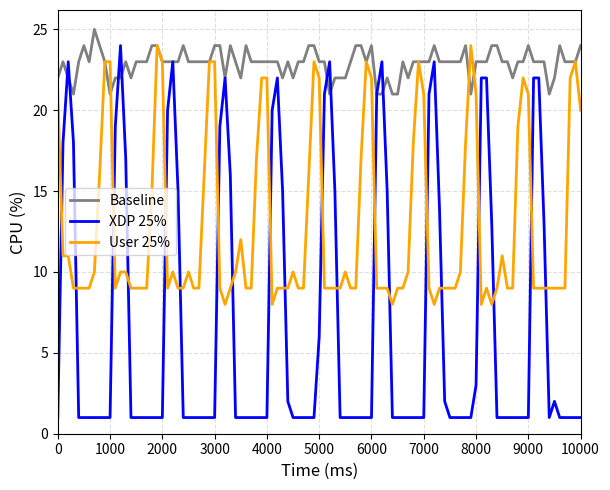

Here is the Python script that generated this plot:
import matplotlib.pyplot as plt
import numpy as np

baseline_c = [0.23,0.23,0.23,0.23,0.23,0.23,0.23,0.23,0.23,0.23,0.23,0.24,0.24,0.24,0.23,0.23,0.23,0.25,0.24,0.28,0.24,0.22,0.23,0.23,0.22,0.23,0.23,0.24,0.23,0.24,0.24,0.24,0.22,0.24,0.22,0.22,0.23,0.22,0.22,0.22,0.22,0.25,0.24,0.22,0.23,0.22,0.26,0.23,0.24,0.24,0.24,0.24,0.22,0.24,0.21,0.22,0.24,0.22,0.23,0.26,0.23,0.24,0.24,0.27,0.24,0.24,0.23,0.23,0.24,0.24,0.24,0.23,0.24,0.25,0.22,0.23,0.24,0.24,0.24,0.24,0.23,0.23,0.24,0.23,0.22,0.24,0.22,0.22,0.22,0.22,0.25,0.24,0.22,0.22,0.22,0.22,0.22,0.22,0.22,0.22,0.23,0.23,0.24,0.24,0.24,0.24,0.23,0.23,0.22,0.23,0.24,0.23,0.23,0.23,0.22,0.22,0.22,0.23,0.23,0.22,0.28,0.24,0.22,0.25,0.24,0.24,0.22,0.23,0.23,0.23,0.24,0.24,0.22,0.22,0.21,0.22,0.22,0.22,0.22,0.22,0.22,0.24,0.23,0.22,0.22,0.22,0.22,0.23,0.24,0.22,0.22,0.23,0.24,0.23,0.24,0.23,0.22,0.22,0.23,0.24,0.23,0.28,0.23,0.24,0.23,0.24,0.24,0.24,0.23,0.22,0.25,0.24,0.24,0.23,0.23,0.23,0.23,0.23,0.22,0.22,0.21,0.23,0.21,0.22,0.23,0.23,0.23,0.22,0.22,0.23,0.26,0.23,0.23,0.22,0.22,0.22,0.22,0.23,0.23,0.22,0.24,0.24,0.25,0.24,0.24,0.23,0.22,0.23,0.24,0.22,0.22,0.24,0.22,0.23,0.24,0.22,0.22,0.23,0.23,0.22,0.24,0.24,0.25,0.25,0.24,0.23,0.24,0.23,0.23,0.21,0.22,0.23,0.24,0.22,0.23,0.21,0.23,0.23,0.23,0.24,0.24,0.22,0.22,0.21,0.22,0.21,0.23,0.23,0.23,0.23,0.24,0.24,0.23,0.22,0.22,0.22,0.22,0.22,0.22,0.21,0.22,0.23,0.22,0.23,0.23,0.23,0.22,0.22,0.22,0.22,0.23,0.22,0.22,0.23,0.24,0.23,0.23,0.23,0.24,0.24,0.24,0.24,0.22,0.22,0.21,0.21,0.24,0.24,0.21,0.23,0.23,0.22,0.23,0.23,0.23,0.23,0.23,0.23,0.24,0.23,0.23,0.23,0.23,0.22,0.24,0.22,0.24,0.24,0.23,0.23,0.24,0.23,0.23,0.21,0.23,0.23,0.24,0.25,0.22,0.22,0.23,0.23,0.23,0.22,0.23,0.23,0.23,0.23,0.23,0.23,0.23,0.23,0.23,0.23,0.23,0.23,0.23,0.23,0.22,0.22,0.23,0.22,0.21,0.23,0.24,0.23,0.25,0.24,0.23,0.21,0.22,0.22,0.23,0.22,0.23,0.23,0.23,0.24,0.24,0.23,0.23,0.23,0.23,0.24,0.23,0.23,0.23,0.23,0.23,0.24,0.24,0.22,0.24,0.23,0.22,0.24,0.23,0.23,0.23,0.23,0.23,0.23,0.22,0.23,0.22,0.23,0.23,0.24,0.24,0.23,0.23,0.21,0.22,0.22,0.22,0.23,0.24,0.24,0.23,0.24,0.21,0.21,0.22,0.21,0.21,0.23,0.22,0.23,0.23,0.23,0.23,0.24,0.23,0.23,0.23,0.23,0.23,0.24,0.21,0.23,0.23,0.23,0.24,0.24,0.23,0.23,0.22,0.23,0.23,0.24,0.23,0.23,0.23,0.21,0.22,0.24,0.23,0.23,0.23,0.24,0.23,0.24,0.24,0.23,0.22,0.24,0.23,0.22,0.24,0.23,0.22,0.23,0.23,0.23,0.22,0.21,0.22,0.24,0.23,0.24,0.22,0.23,0.22,0.22,0.23,0.22,0.22,0.23,0.23,0.23,0.22,0.22,0.23,0.22,0.23,0.22,0.22,0.22,0.23,0.23,0.22,0.23,0.22,0.23,0.23,0.22,0.25,0.23,0.22,0.25,0.23,0.23,0.24,0.23,0.23,0.24,0.23,0.24,0.23,0.23,0.22,0.23,0.25,0.23,0.22,0.21,0.21,0.23,0.23,0.23,0.23,0.23,0.23,0.23,0.22,0.23,0.23,0.22,0.21,0.24,0.23,0.21,0.22,0.23,0.23,0.24,0.23,0.22,0.21,0.22,0.22,0.24,0.24,0.21,0.21,0.22,0.22,0.22,0.22,0.23,0.22,0.21,0.23,0.22,0.22,0.23,0.23,0.22,0.23,0.24,0.24,0.23,0.24,0.22,0.23,0.24,0.23,0.23,0.23,0.23,0.24,0.24,0.24,0.22,0.21,0.21,0.22,0.22,0.24,0.23,0.22,0.21,0.23,0.24,0.21,0.21,0.22,0.22,0.23,0.24,0.22,0.21,0.22,0.22,0.21,0.22,0.22,0.24,0.22,0.23,0.24,0.23,0.23,0.23,0.22,0.23,0.23,0.22,0.22,0.23,0.22,0.21,0.22,0.22,0.22,0.24,0.23,0.23,0.22,0.23,0.23,0.22,0.24,0.23,0.24,0.23,0.23,0.24,0.23,0.22,0.23,0.24,0.23,0.23,0.23,0.23,0.24,0.23,0.23,0.24,0.23,0.23,0.24,0.24,0.23,0.23,0.23,0.23,0.24,0.24,0.23,0.22,0.22,0.23,0.22,0.23,0.24,0.23,0.23,0.22,0.24,0.23,0.23,0.23,0.23,0.23,0.22,0.22,0.23,0.23,0.23,0.26,0.24,0.22,0.21,0.24,0.24,0.23,0.24,0.23,0.23,0.23,0.23,0.23,0.24,0.23,0.23,0.22,0.22,0.26,0.25,0.24,0.22,0.21,0.23,0.23,0.23,0.23,0.23,0.23,0.21,0.23,0.22,0.21,0.23,0.25,0.23,0.23,0.26,0.24,0.22,0.23,0.23,0.24,0.23,0.25,0.22,0.21,0.23,0.23,0.22,0.22,0.21,0.22,0.22,0.24,0.23,0.23,0.22,0.23,0.21,0.22,0.23,0.22,0.23,0.23,0.22,0.22,0.24,0.24,0.21,0.23,0.23,0.23,0.23,0.23,0.23,0.23,0.24,0.23,0.23,0.23,0.23,0.23,0.23,0.24,0.24,0.22,0.23,0.24,0.23,0.23,0.23,0.23,0.23,0.23,0.23,0.22,0.24,0.28,0.22,0.21,0.21,0.22,0.24,0.23,0.22,0.21,0.23,0.23,0.24,0.23,0.23,0.23,0.23,0.23,0.23,0.23,0.23,0.23,0.23,0.23,0.24,0.22,0.21,0.22,0.22,0.23,0.24,0.24,0.22,0.21,0.21,0.22,0.22,0.24,0.24,0.23,0.22,0.23,0.23,0.22,0.22,0.23,0.23,0.24,0.24,0.23,0.23,0.24,0.21,0.23,0.24,0.23,0.22,0.22,0.23,0.23,0.22,0.24,0.23,0.23,0.23,0.23,0.23,0.23,0.22,0.22,0.23,0.23,0.22,0.22,0.23,0.23,0.23,0.24,0.24,0.24,0.22,0.22,0.23,0.23,0.22,0.23,0.22,0.23,0.24,0.23,0.21,0.23,0.23,0.23,0.23,0.24,0.23,0.23,0.23,0.23,0.23,0.24,0.23,0.23,0.23,0.23,0.24,0.24,0.23,0.22,0.22,0.22,0.22,0.24,0.23,0.23,0.23,0.23,0.23,0.23,0.23,0.22,0.23,0.23,0.24,0.24,0.23,0.22,0.23,0.23,0.22,0.24,0.23,0.23,0.21,0.23,0.24,0.23,0.23,0.22,0.23,0.24,0.23,0.24,0.23,0.23,0.23,0.24,0.24,0.24,0.23,0.24,0.23,0.23,0.23,0.24,0.26,0.24,0.25,0.23,0.22,0.24,0.23,0.23,0.23,0.23,0.23,0.24,0.23,0.23,0.23,0.23,0.23,0.24,0.23,0.23,0.24,0.23,0.24,0.24,0.23,0.22,0.22,0.24,0.24,0.24,0.23,0.23,0.25,0.23,0.23,0.24,0.23,0.23,0.23,0.23,0.22,0.24,0.24,0.23,0.23,0.25,0.23,0.24,0.23,0.23,0.24,0.23,0.23,0.23,0.23,0.23,0.23,0.23,0.23,0.24,0.24,0.24,0.24,0.24,0.23,0.22,0.22,0.22,0.21,0.21,0.23,0.24,0.23,0.24,0.19,0.25,0.23,0.24,0.23,0.23,0.23,0.23,0.23,0.24,0.23,0.24,0.22,0.21,0.22,0.23,0.22,0.23,0.23,0.22,0.23,0.22,0.23,0.23,0.23,0.23,0.23,0.23,0.23,0.23,0.23,0.25,0.22,0.23,0.21,0.21,0.23,0.22,0.24,0.22,0.23,0.24,0.24,0.24,0.23,0.22,0.22,0.23,0.24,0.23,0.23,0.24,0.23,0.22,0.22,0.23,0.22,0.22,0.24,0.24,0.23,0.24,0.23,0.23,0.21,0.21,0.21,0.23,0.25,0.24,0.24,0.24,0.23,0.23,0.23,0.24,0.23,0.23,0.25,0.23,0.23,0.24,0.23,0.23,0.24,0.23,0.23,0.23,0.23,0.23,0.23,0.22,0.23,0.24,0.23,0.23,0.25,0.23,0.22,0.23,0.23,0.23,0.23,0.23,0.23,0.23,0.23,0.23,0.23,0.24,0.24,0.24,0.23,0.23,0.22,0.23,0.24,0.23,0.23,0.23,0.24,0.22,0.23,0.23,0.22,0.23,0.22,0.22,0.24,0.23,0.23,0.23,0.23,0.22,0.24,0.22,0.22,0.21,0.23,0.24,0.23,0.23,0.22,0.22,0.22,0.23,0.23,0.22,0.24,0.23,0.23,0.23,0.24,0.23,0.22,0.22,0.23,0.25,0.25,0.23,0.23,0.23,0.23,0.22,0.23,0.23,0.23,0.23,0.24,0.24,0.24,0.23,0.23,0.23,0.23,0.23,0.23,0.23,0.23,0.22,0.22,0.23,0.23,0.22,0.22,0.23,0.23,0.23,0.23,0.23,0.23,0.23,0.22,0.22,0.26,0.24,0.23,0.23,0.23,0.23,0.24,0.23,0.23,0.23,0.22,0.23,0.24,0.22,0.23,0.22,0.23,0.23,0.22,0.21,0.22,0.23,0.23,0.22,0.23,0.23,0.27,0.21,0.22,0.23,0.24,0.22,0.22,0.22,0.23,0.22,0.23,0.22,0.23,0.24,0.26,0.23,0.24,0.23,0.22,0.22,0.22,0.22,0.24,0.24,0.23,0.23,0.22,0.23,0.24,0.23,0.22,0.22,0.23,0.23,0.24,0.23,0.23,0.23,0.24,0.22,0.24,0.23,0.22,0.23,0.23,0.21,0.24,0.21,0.23,0.23,0.26,0.22,0.22,0.23,0.23,0.23,0.23,0.23,0.22,0.23,0.24,0.22,0.23,0.23,0.24,0.24,0.24,0.24,0.24,0.22,0.24,0.24,0.21,0.24,0.22,0.23,0.24,0.22,0.22,0.21,0.23,0.23,0.24,0.23,0.23,0.23,0.23,0.23,0.24,0.26,0.23,0.23,0.22,0.22,0.24,0.22,0.22,0.23,0.23,0.24,0.23,0.21,0.21,0.21,0.22,0.23,0.23,0.22,0.21,0.23,0.23,0.23,0.25,0.22,0.21,0.21,0.23,0.22,0.23,0.24,0.22,0.22,0.23,0.24,0.24,0.22,0.23,0.23,0.24,0.21,0.23,0.22,0.22,0.23,0.23,0.23,0.24,0.23,0.24,0.22,0.23,0.24,0.23,0.23,0.21,0.22,0.23,0.22,0.26,0.22,0.23,0.23,0.24,0.24,0.24,0.23,0.23,0.22,0.23,0.22,0.23,0.23,0.22,0.23,0.23,0.23,0.23,0.23,0.23,0.23,0.22,0.24,0.22,0.23,0.23,0.23,0.24,0.24,0.23,0.22,0.23,0.23,0.22,0.23,0.22,0.23,0.22,0.22,0.24,0.22,0.22,0.22,0.23,0.22,0.23,0.24,0.21,0.22,0.23,0.23,0.23,0.25,0.23,0.23,0.24,0.23,0.23,0.23,0.23,0.23,0.23,0.24,0.21,0.22,0.22,0.21,0.21,0.23,0.22,0.24,0.23,0.23,0.23,0.22,0.23,0.22,0.23,0.23,0.27,0.25,0.23,0.23,0.21,0.22,0.23,0.23,0.23,0.23,0.23,0.22,0.25,0.26,0.21,0.23,0.22,0.23,0.23,0.23,0.24,0.24,0.22,0.23,0.24,0.23,0.23,0.24,0.23,0.23,0.23,0.23,0.23,0.24,0.23,0.23,0.22,0.23,0.23,0.24,0.23,0.23,0.23,0.22,0.25,0.22,0.23,0.22,0.21,0.22,0.24,0.24,0.24,0.23,0.23,0.23,0.23,0.23,0.23,0.23,0.23,0.23,0.24,0.22,0.23,0.23,0.25,0.23,0.23,0.23,0.23,0.25,0.22,0.23,0.25,0.24,0.23,0.22,0.22,0.21,0.23,0.24,0.23,0.23,0.23,0.23,0.23,0.23,0.23,0.21,0.21,0.21,0.23,0.23,0.22,0.23,0.23,0.22,0.21,0.24,0.23,0.23,0.23,0.23,0.24,0.24,0.24,0.23,0.22,0.23,0.23,0.22,0.22,0.22,0.24,0.23,0.23,0.23,0.23,0.23,0.21,0.23,0.22,0.22,0.22,0.22,0.22,0.23,0.23,0.23,0.22,0.22,0.22,0.23,0.23,0.23,0.24,0.24,0.24,0.25,0.24,0.24,0.24,0.23,0.23,0.22,0.22,0.23,0.23,0.23,0.23,0.23,0.24,0.23,0.23,0.23,0.24,0.24,0.24,0.24,0.22,0.22,0.23,0.23,0.23,0.22,0.22,0.23,0.23,0.24,0.23,0.22,0.22,0.22,0.21,0.24,0.24,0.23,0.23,0.23,0.23,0.22,0.22,0.24,0.23,0.23,0.22,0.23,0.23,0.23,0.24,0.22,0.21,0.21,0.22,0.22,0.22,0.23,0.23,0.25,0.24,0.22,0.22,0.22,0.21,0.22,0.22,0.22,0.23,0.24,0.21,0.22,0.24,0.23,0.23,0.23,0.24,0.24,0.24,0.23,0.23,0.22,0.23,0.23,0.24,0.23,0.23,0.23,0.23,0.23,0.22,0.22,0.23,0.21,0.22,0.23,0.23,0.23,0.23,0.23,0.22,0.22,0.23,0.23,0.22,0.22,0.24,0.23,0.23,0.24,0.23,0.23,0.23,0.23,0.23,0.23,0.23,0.23,0.22,0.23,0.22,0.23,0.23,0.22,0.22,0.23,0.25,0.23,0.23,0.23,0.23,0.23,0.25,0.23,0.22,0.23,0.24,0.23,0.23,0.22,0.23,0.23,0.23,0.22,0.23,0.23,0.24,0.23,0.23,0.24,0.23,0.22,0.22,0.23,0.23,0.23,0.24,0.23,0.23,0.23,0.23,0.24,0.22,0.23,0.21,0.21,0.22,0.22,0.23,0.23,0.23,0.23,0.23,0.23,0.22,0.23,0.23,0.23,0.22,0.23,0.24,0.24,0.23,0.23,0.23,0.23,0.24,0.21,0.21,0.23,0.23,0.23,0.23,0.23,0.23,0.23,0.24,0.24,0.24,0.23,0.23,0.23,0.22,0.21,0.22,0.22,0.22,0.21,0.22,0.24,0.24,0.23,0.23,0.23,0.22,0.23,0.23]
xdp25 = [0.28,0.34,0.33,0.18,0.01,0.01,0.02,0.01,0.03,0.07,0.01,0.28,0.28,0.14,0.01,0.01,0.01,0.01,0.01,0.04,0.01,0.24,0.26,0.13,0.03,0.01,0.01,0.01,0.01,0.01,0.01,0.24,0.25,0.13,0.01,0.02,0.01,0.01,0.01,0.01,0.02,0.30,0.26,0.11,0.01,0.01,0.01,0.01,0.01,0.02,0.03,0.24,0.24,0.10,0.01,0.01,0.01,0.01,0.07,0.03,0.04,0.24,0.23,0.09,0.01,0.01,0.01,0.01,0.01,0.04,0.04,0.24,0.22,0.09,0.01,0.01,0.01,0.01,0.01,0.01,0.05,0.23,0.23,0.08,0.01,0.02,0.01,0.01,0.01,0.01,0.05,0.23,0.24,0.08,0.01,0.01,0.01,0.01,0.01,0.01,0.07,0.23,0.23,0.08,0.01,0.01,0.01,0.01,0.01,0.01,0.06,0.23,0.23,0.07,0.01,0.01,0.01,0.01,0.01,0.01,0.07,0.23,0.23,0.07,0.01,0.01,0.01,0.01,0.01,0.01,0.07,0.23,0.22,0.06,0.01,0.01,0.01,0.01,0.01,0.01,0.08,0.23,0.23,0.06,0.01,0.01,0.11,0.01,0.01,0.01,0.09,0.23,0.23,0.04,0.01,0.01,0.01,0.01,0.01,0.01,0.09,0.23,0.22,0.04,0.01,0.01,0.01,0.07,0.01,0.01,0.09,0.22,0.24,0.04,0.01,0.01,0.01,0.01,0.01,0.01,0.10,0.24,0.23,0.03,0.01,0.01,0.01,0.01,0.01,0.01,0.10,0.22,0.22,0.03,0.01,0.01,0.01,0.01,0.01,0.01,0.11,0.23,0.23,0.02,0.01,0.01,0.01,0.01,0.01,0.01,0.12,0.23,0.22,0.01,0.01,0.01,0.01,0.01,0.01,0.01,0.12,0.23,0.23,0.13,0.24,0.01,0.01,0.01,0.01,0.01,0.13,0.23,0.22,0.01,0.01,0.01,0.01,0.01,0.01,0.01,0.13,0.22,0.22,0.01,0.01,0.01,0.01,0.01,0.01,0.01,0.14,0.23,0.21,0.01,0.01,0.01,0.01,0.01,0.01,0.01,0.14,0.23,0.21,0.01,0.01,0.01,0.01,0.01,0.01,0.01,0.15,0.23,0.20,0.01,0.01,0.01,0.01,0.01,0.01,0.01,0.15,0.23,0.21,0.01,0.01,0.01,0.01,0.01,0.01,0.01,0.16,0.23,0.18,0.01,0.01,0.01,0.01,0.01,0.01,0.01,0.17,0.23,0.19,0.01,0.01,0.01,0.01,0.01,0.01,0.01,0.17,0.23,0.19,0.01,0.01,0.01,0.04,0.01,0.02,0.01,0.17,0.23,0.17,0.01,0.01,0.01,0.01,0.01,0.01,0.01,0.18,0.22,0.17,0.01,0.01,0.01,0.01,0.01,0.01,0.01,0.18,0.23,0.18,0.01,0.01,0.01,0.01,0.01,0.01,0.01,0.19,0.24,0.17,0.01,0.01,0.01,0.01,0.01,0.01,0.01,0.20,0.23,0.15,0.01,0.01,0.01,0.01,0.01,0.01,0.01,0.19,0.22,0.16,0.01,0.01,0.01,0.01,0.01,0.01,0.01,0.20,0.22,0.15,0.02,0.01,0.01,0.01,0.01,0.01,0.06,0.21,0.23,0.15,0.01,0.01,0.01,0.01,0.01,0.01,0.01,0.21,0.23,0.15,0.01,0.01,0.01,0.01,0.01,0.01,0.01,0.21,0.23,0.14,0.02,0.01,0.01,0.01,0.01,0.01,0.03,0.22,0.22,0.13,0.01,0.01,0.01,0.01,0.01,0.01,0.01,0.22,0.22,0.13,0.01,0.02,0.01,0.01,0.01,0.01,0.01,0.23,0.22,0.12,0.02,0.01,0.01,0.01,0.01,0.01,0.01,0.24,0.23,0.12,0.01,0.01,0.01,0.01,0.01,0.01,0.02,0.24,0.24,0.11,0.04,0.01,0.01,0.01,0.01,0.01,0.02,0.24,0.23,0.10,0.02,0.01,0.01,0.01,0.01,0.01,0.03,0.24,0.23,0.10,0.01,0.01,0.01,0.01,0.01,0.01,0.03,0.23,0.23,0.10,0.02,0.01,0.01,0.01,0.01,0.01,0.04,0.23,0.23,0.09,0.02,0.01,0.01,0.01,0.01,0.01,0.04,0.24,0.22,0.08,0.01,0.01,0.01,0.01,0.01,0.01,0.05,0.23,0.23,0.09,0.01,0.01,0.01,0.01,0.01,0.01,0.05,0.23,0.23,0.08,0.02,0.01,0.01,0.01,0.01,0.01,0.06,0.24,0.23,0.07,0.01,0.01,0.01,0.01,0.01,0.01,0.06,0.24,0.24,0.09,0.01,0.01,0.01,0.01,0.01,0.01,0.07,0.24,0.23,0.06,0.01,0.01,0.01,0.01,0.01,0.01,0.07,0.24,0.23,0.06,0.01,0.01,0.01,0.01,0.01,0.01,0.08,0.23,0.23,0.05,0.01,0.01,0.01,0.01,0.01,0.01,0.08,0.22,0.22,0.04,0.02,0.02,0.01,0.01,0.01,0.01,0.09,0.24,0.23,0.04,0.01,0.01,0.01,0.01,0.01,0.01,0.09,0.23,0.23,0.05,0.01,0.01,0.01,0.01,0.01,0.01,0.10,0.23,0.23,0.03,0.02,0.01,0.01,0.01,0.01,0.01,0.10,0.23,0.22,0.04,0.01,0.01,0.01,0.01,0.01,0.01,0.11,0.32,0.24,0.02,0.01,0.01,0.01,0.01,0.01,0.01,0.11,0.23,0.23,0.02,0.02,0.01,0.01,0.01,0.01,0.01,0.12,0.24,0.23,0.01,0.01,0.01,0.01,0.01,0.01,0.01,0.12,0.22,0.22,0.01,0.01,0.01,0.01,0.01,0.02,0.01,0.12,0.23,0.23,0.01,0.02,0.01,0.01,0.01,0.02,0.01,0.14,0.23,0.21,0.01,0.01,0.01,0.01,0.01,0.01,0.01,0.13,0.23,0.22,0.01,0.01,0.01,0.01,0.01,0.01,0.01,0.14,0.23,0.21,0.01,0.01,0.01,0.01,0.01,0.01,0.01,0.15,0.24,0.21,0.01,0.01,0.01,0.01,0.01,0.01,0.01,0.15,0.23,0.21,0.01,0.01,0.01,0.01,0.02,0.01,0.01,0.16,0.23,0.19,0.01,0.01,0.04,0.06,0.01,0.01,0.01,0.16,0.23,0.18,0.01,0.01,0.01,0.01,0.01,0.01,0.01,0.16,0.23,0.19,0.01,0.01,0.01,0.01,0.01,0.01,0.01,0.17,0.23,0.18,0.01,0.01,0.01,0.01,0.01,0.01,0.01,0.18,0.23,0.18,0.01,0.01,0.01,0.01,0.02,0.01,0.01,0.18,0.23,0.18,0.01,0.01,0.01,0.01,0.01,0.01,0.01,0.18,0.22,0.16,0.01,0.01,0.01,0.01,0.02,0.01,0.01,0.19,0.23,0.16,0.01,0.01,0.01,0.01,0.01,0.01,0.01,0.19,0.23,0.16,0.01,0.01,0.03,0.33,0.01,0.02,0.01,0.19,0.22,0.15,0.01,0.01,0.01,0.01,0.02,0.01,0.01,0.21,0.23,0.15,0.01,0.01,0.01,0.01,0.01,0.01,0.01,0.21,0.23,0.14,0.01,0.01,0.01,0.01,0.01,0.01,0.01,0.20,0.23,0.14,0.01,0.01,0.01,0.01,0.01,0.01,0.01,0.22,0.23,0.14,0.01,0.01,0.01,0.01,0.01,0.01,0.01,0.22,0.22,0.13,0.01,0.01,0.01,0.01,0.01,0.01,0.01,0.22,0.23,0.13,0.01,0.02,0.01,0.01,0.01,0.01,0.01,0.24,0.23,0.12,0.01,0.01,0.01,0.01,0.02,0.01,0.01,0.23,0.23,0.12,0.01,0.01,0.03,0.02,0.01,0.01,0.02,0.23,0.23,0.11,0.01,0.01,0.01,0.01,0.02,0.01,0.02,0.23,0.22,0.10,0.01,0.02,0.01,0.01,0.01,0.01,0.03,0.23,0.22,0.10,0.01,0.01,0.01,0.01,0.01,0.01,0.03,0.24,0.24,0.09,0.01,0.01,0.01,0.01,0.01,0.01,0.04,0.24,0.24,0.09,0.01,0.01,0.01,0.01,0.01,0.01,0.04,0.23,0.24,0.09,0.01,0.01,0.01,0.01,0.01,0.01,0.05,0.23,0.24,0.08,0.01,0.01,0.01,0.01,0.02,0.01,0.05,0.24,0.24,0.07,0.01,0.01,0.01,0.01,0.01,0.01,0.06,0.23,0.23,0.07,0.01,0.01,0.01,0.01,0.01,0.01,0.06,0.23,0.23,0.06,0.01,0.01,0.01,0.01,0.02,0.01,0.09,0.23,0.23,0.06,0.01,0.01,0.01,0.01,0.01,0.01,0.07,0.23,0.23,0.06,0.01,0.01,0.01,0.01,0.01,0.01,0.08,0.22,0.22,0.05,0.01,0.01,0.01,0.01,0.03,0.01,0.08,0.22,0.22,0.04,0.01,0.01,0.01,0.01,0.01,0.01,0.09,0.23,0.23,0.04,0.01,0.01,0.01,0.01,0.01,0.01,0.10,0.23,0.23,0.03,0.01,0.01,0.01,0.01,0.02,0.01,0.10,0.23,0.23,0.02,0.01,0.01,0.01,0.01,0.02,0.01,0.10,0.22,0.23,0.02,0.01,0.01,0.01,0.01,0.02,0.01,0.11,0.22,0.22,0.01,0.01,0.01,0.01,0.01,0.02,0.01,0.12,0.23,0.23,0.01,0.01,0.01,0.01,0.01,0.01,0.01,0.12,0.23,0.23,0.01,0.01,0.01,0.01,0.01,0.02,0.01,0.13,0.23,0.22,0.01,0.01,0.01,0.01,0.01,0.04,0.01,0.14,0.23,0.23,0.01,0.01,0.01,0.01,0.01,0.01,0.01,0.14,0.23,0.21,0.01,0.01,0.01,0.01,0.01,0.01,0.02,0.14,0.23,0.21,0.01,0.01,0.01,0.01,0.01,0.01,0.02,0.15,0.23,0.20,0.01,0.01,0.01,0.01,0.01,0.01,0.01,0.15,0.23,0.19,0.01,0.01,0.01,0.01,0.01,0.01,0.01,0.15,0.22,0.19,0.01,0.01,0.01,0.01,0.01,0.01,0.01,0.17,0.23,0.19,0.01,0.01,0.01,0.01,0.01,0.01,0.01,0.17,0.23,0.19,0.01,0.01,0.01,0.01,0.01,0.01,0.01,0.18,0.23,0.17,0.01,0.01,0.01,0.01,0.01,0.01,0.02,0.15,0.23,0.16,0.02,0.01,0.01,0.01,0.01,0.01,0.01,0.18,0.32,0.17,0.01,0.01,0.01,0.01,0.01,0.01,0.01,0.19,0.23,0.16,0.01,0.01,0.01,0.01,0.01,0.01,0.01,0.20,0.23,0.16,0.01,0.01,0.01,0.01,0.01,0.01,0.01,0.20,0.23,0.16,0.01,0.01,0.01,0.01,0.01,0.01,0.01,0.17,0.24,0.14,0.01,0.01,0.01,0.01,0.01,0.01,0.01,0.22,0.23,0.14,0.01,0.02,0.01,0.01,0.01,0.01,0.01,0.22,0.23,0.13,0.01,0.01,0.01,0.01,0.01,0.01,0.01,0.22,0.23,0.12,0.01,0.01,0.01,0.01,0.01,0.01,0.02,0.23,0.24,0.12,0.01,0.01,0.01,0.01,0.01,0.01,0.01,0.21,0.23,0.12,0.01,0.01,0.01,0.01,0.01,0.01,0.02,0.22,0.23,0.11,0.01,0.01,0.09,0.01,0.01,0.01,0.03,0.23,0.23,0.11,0.01,0.01,0.01,0.01,0.01,0.01,0.03,0.23,0.23,0.10,0.01,0.01,0.01,0.01,0.01,0.01,0.04,0.23,0.23,0.10,0.01,0.01,0.01,0.01,0.01,0.01,0.04,0.24,0.23,0.09,0.01,0.01,0.01,0.01,0.01,0.01,0.05,0.23,0.22,0.09,0.01,0.01,0.01,0.01,0.01,0.01,0.05,0.23,0.23,0.08,0.01,0.01,0.01,0.01,0.01,0.01,0.06,0.23,0.23,0.07,0.01,0.01,0.01,0.01,0.01,0.01,0.06,0.23,0.22,0.07,0.01,0.01,0.01,0.01,0.01,0.01,0.37,0.31,0.22,0.06,0.01,0.03,0.01,0.01,0.01,0.01,0.08,0.23,0.23,0.06,0.01,0.01,0.01,0.01,0.01,0.01,0.08,0.23,0.22,0.06,0.01,0.01,0.01,0.01,0.01,0.01,0.08,0.23,0.22,0.05,0.01,0.01,0.01,0.01,0.01,0.01,0.09,0.23,0.23,0.04,0.01,0.01,0.01,0.01,0.01,0.01,0.09,0.23,0.23,0.04,0.01,0.01,0.01,0.01,0.01,0.01,0.10,0.23,0.23,0.03,0.01,0.02,0.01,0.01,0.01,0.01,0.12,0.22,0.23,0.02,0.01,0.01,0.01,0.01,0.01,0.01,0.11,0.22,0.23,0.02,0.01,0.01,0.04,0.01,0.01,0.01,0.12,0.23,0.23,0.01,0.01,0.01,0.01,0.01,0.01,0.01,0.11,0.23,0.23,0.01,0.01,0.01,0.01,0.01,0.01,0.01,0.13,0.23,0.23,0.01,0.01,0.01,0.01,0.01,0.01,0.01,0.13,0.23,0.22,0.01,0.01,0.01,0.01,0.01,0.01,0.01,0.15,0.22,0.21,0.01,0.01,0.01,0.01,0.01,0.01,0.01,0.14,0.22,0.22,0.01,0.01,0.01,0.01,0.01,0.01,0.01,0.15,0.22,0.21,0.01,0.01,0.01,0.01,0.01,0.01,0.01,0.16,0.23,0.20,0.01,0.01,0.02,0.01,0.01,0.01,0.01,0.15,0.23,0.20,0.01,0.01,0.01,0.01,0.01,0.01,0.01,0.16,0.23,0.19,0.01,0.01,0.01,0.01,0.01,0.01,0.03,0.17,0.22,0.18,0.01,0.01,0.01,0.01,0.01,0.01,0.01,0.16,0.22,0.19,0.01,0.01,0.01,0.01,0.01,0.01,0.01,0.17,0.23,0.18,0.01,0.01,0.01,0.01,0.01,0.01,0.01,0.19,0.23,0.17,0.01,0.01,0.01,0.01,0.01,0.01,0.01,0.18,0.23,0.17,0.01,0.01,0.01,0.01,0.01,0.01,0.01,0.19,0.22,0.16,0.01,0.01,0.01,0.01,0.01,0.01,0.01,0.21,0.23,0.16,0.01,0.01,0.01,0.01,0.01,0.01,0.01,0.19,0.23,0.15,0.01,0.02,0.01,0.01,0.01,0.01,0.01,0.20,0.23,0.15,0.01,0.01,0.01,0.01,0.01,0.01,0.01,0.22,0.23,0.14,0.01,0.01,0.01,0.01,0.01,0.01,0.01,0.21,0.23,0.14,0.01,0.01,0.01,0.01,0.01,0.02,0.01,0.21,0.22,0.13,0.01,0.01,0.01,0.01,0.01,0.01,0.01,0.23,0.23,0.13,0.01,0.01,0.01,0.01,0.01,0.01,0.01,0.23,0.23,0.13,0.01,0.01,0.01,0.01,0.01,0.01,0.01,0.22,0.23,0.12,0.01,0.01,0.01,0.01,0.01,0.01,0.02,0.24,0.22,0.11,0.01,0.01,0.01,0.01,0.01,0.01,0.02,0.23,0.23,0.11,0.01,0.01,0.01,0.01,0.01,0.01,0.03,0.24,0.23,0.10,0.01,0.02,0.01]
user25 = [0.43,0.39,0.44,0.30,0.15,0.17,0.10,0.09,0.20,0.43,0.26,0.11,0.09,0.09,0.08,0.08,0.09,0.09,0.21,0.28,0.25,0.09,0.09,0.10,0.09,0.09,0.09,0.09,0.18,0.24,0.21,0.09,0.09,0.09,0.09,0.09,0.09,0.09,0.20,0.28,0.34,0.09,0.09,0.09,0.09,0.08,0.09,0.10,0.19,0.24,0.22,0.09,0.09,0.11,0.12,0.09,0.10,0.09,0.19,0.38,0.22,0.09,0.09,0.09,0.22,0.13,0.10,0.09,0.19,0.27,0.20,0.09,0.08,0.09,0.09,0.08,0.12,0.10,0.20,0.23,0.19,0.09,0.09,0.09,0.09,0.09,0.10,0.09,0.21,0.24,0.19,0.09,0.09,0.09,0.09,0.09,0.09,0.09,0.20,0.23,0.19,0.09,0.08,0.08,0.09,0.09,0.10,0.09,0.20,0.22,0.17,0.08,0.08,0.09,0.09,0.09,0.09,0.09,0.21,0.24,0.18,0.09,0.09,0.08,0.09,0.09,0.13,0.08,0.23,0.50,0.50,0.36,0.09,0.09,0.09,0.08,0.09,0.09,0.21,0.21,0.20,0.09,0.09,0.10,0.09,0.09,0.10,0.09,0.23,0.24,0.16,0.11,0.09,0.09,0.09,0.10,0.08,0.23,0.23,0.23,0.15,0.10,0.09,0.08,0.18,0.09,0.09,0.10,0.23,0.23,0.16,0.15,0.09,0.09,0.09,0.09,0.10,0.18,0.50,0.50,0.28,0.16,0.09,0.09,0.09,0.09,0.09,0.10,0.22,0.22,0.26,0.10,0.09,0.09,0.09,0.09,0.09,0.13,0.23,0.23,0.15,0.09,0.09,0.09,0.09,0.09,0.09,0.11,0.23,0.24,0.14,0.08,0.09,0.09,0.09,0.09,0.09,0.11,0.19,0.24,0.16,0.10,0.09,0.08,0.09,0.09,0.09,0.11,0.23,0.21,0.13,0.09,0.09,0.08,0.09,0.09,0.08,0.12,0.23,0.23,0.15,0.09,0.09,0.09,0.09,0.09,0.09,0.13,0.23,0.23,0.13,0.09,0.09,0.09,0.09,0.09,0.09,0.12,0.23,0.21,0.11,0.09,0.09,0.09,0.09,0.09,0.09,0.14,0.23,0.22,0.14,0.08,0.09,0.09,0.09,0.09,0.09,0.13,0.18,0.21,0.14,0.09,0.09,0.09,0.09,0.09,0.09,0.13,0.22,0.22,0.11,0.09,0.09,0.08,0.09,0.09,0.09,0.15,0.24,0.23,0.11,0.09,0.08,0.09,0.10,0.09,0.09,0.14,0.21,0.22,0.11,0.09,0.09,0.09,0.09,0.09,0.10,0.15,0.23,0.23,0.10,0.09,0.09,0.09,0.09,0.09,0.10,0.15,0.24,0.23,0.09,0.09,0.09,0.09,0.09,0.08,0.09,0.15,0.22,0.21,0.11,0.11,0.09,0.09,0.09,0.09,0.10,0.16,0.23,0.23,0.09,0.10,0.10,0.09,0.09,0.09,0.09,0.15,0.24,0.23,0.09,0.10,0.09,0.09,0.10,0.09,0.09,0.16,0.23,0.23,0.09,0.08,0.09,0.10,0.12,0.09,0.09,0.17,0.22,0.22,0.08,0.09,0.09,0.09,0.10,0.09,0.09,0.16,0.23,0.22,0.09,0.09,0.09,0.09,0.10,0.09,0.09,0.17,0.23,0.22,0.09,0.09,0.09,0.08,0.09,0.09,0.10,0.18,0.23,0.21,0.09,0.08,0.09,0.09,0.09,0.09,0.10,0.18,0.24,0.21,0.08,0.09,0.08,0.09,0.11,0.09,0.09,0.19,0.22,0.21,0.09,0.09,0.09,0.09,0.09,0.09,0.09,0.22,0.23,0.20,0.08,0.09,0.10,0.09,0.09,0.09,0.10,0.18,0.22,0.19,0.09,0.09,0.08,0.09,0.09,0.09,0.09,0.20,0.25,0.20,0.10,0.09,0.08,0.09,0.08,0.13,0.09,0.21,0.23,0.18,0.13,0.20,0.09,0.09,0.08,0.09,0.10,0.19,0.23,0.18,0.09,0.09,0.08,0.09,0.10,0.09,0.10,0.19,0.22,0.18,0.09,0.09,0.09,0.08,0.08,0.09,0.10,0.20,0.21,0.16,0.09,0.33,0.32,0.11,0.09,0.09,0.11,0.20,0.24,0.17,0.09,0.08,0.09,0.09,0.09,0.08,0.09,0.21,0.23,0.17,0.09,0.09,0.08,0.09,0.08,0.09,0.10,0.22,0.22,0.17,0.10,0.09,0.09,0.08,0.08,0.09,0.10,0.23,0.22,0.16,0.09,0.09,0.09,0.08,0.09,0.09,0.11,0.45,0.40,0.22,0.09,0.08,0.08,0.08,0.09,0.08,0.10,0.23,0.24,0.15,0.09,0.09,0.09,0.09,0.09,0.08,0.11,0.20,0.25,0.16,0.09,0.08,0.08,0.09,0.09,0.09,0.11,0.22,0.23,0.14,0.09,0.09,0.09,0.09,0.09,0.09,0.12,0.22,0.23,0.13,0.08,0.09,0.09,0.08,0.09,0.08,0.12,0.23,0.24,0.13,0.08,0.09,0.09,0.09,0.08,0.09,0.12,0.23,0.23,0.14,0.09,0.09,0.09,0.08,0.08,0.09,0.12,0.22,0.23,0.13,0.09,0.09,0.08,0.08,0.08,0.08,0.13,0.22,0.22,0.12,0.09,0.08,0.08,0.11,0.09,0.09,0.13,0.23,0.21,0.12,0.08,0.08,0.08,0.12,0.09,0.09,0.15,0.22,0.23,0.11,0.09,0.09,0.09,0.09,0.09,0.09,0.15,0.23,0.22,0.11,0.08,0.09,0.15,0.10,0.09,0.08,0.14,0.21,0.28,0.21,0.09,0.09,0.09,0.09,0.08,0.09,0.14,0.23,0.23,0.10,0.09,0.09,0.09,0.09,0.09,0.09,0.16,0.24,0.23,0.10,0.09,0.09,0.09,0.10,0.08,0.09,0.18,0.23,0.23,0.10,0.08,0.09,0.08,0.09,0.09,0.09,0.16,0.22,0.24,0.09,0.09,0.09,0.09,0.09,0.08,0.09,0.17,0.23,0.22,0.08,0.09,0.08,0.08,0.09,0.09,0.09,0.17,0.23,0.30,0.44,0.37,0.10,0.08,0.09,0.09,0.09,0.18,0.23,0.20,0.09,0.09,0.09,0.08,0.09,0.08,0.09,0.18,0.23,0.21,0.08,0.09,0.09,0.08,0.10,0.08,0.09,0.18,0.23,0.22,0.09,0.09,0.08,0.09,0.09,0.09,0.09,0.30,0.23,0.21,0.12,0.11,0.09,0.09,0.09,0.09,0.08,0.19,0.22,0.19,0.09,0.08,0.08,0.09,0.10,0.08,0.09,0.18,0.23,0.21,0.09,0.09,0.09,0.08,0.09,0.09,0.09,0.22,0.23,0.20,0.09,0.08,0.09,0.09,0.09,0.09,0.09,0.21,0.24,0.20,0.09,0.08,0.09,0.08,0.09,0.08,0.09,0.19,0.22,0.19,0.09,0.10,0.09,0.08,0.09,0.08,0.09,0.21,0.21,0.18,0.09,0.09,0.09,0.09,0.09,0.08,0.09,0.22,0.23,0.18,0.09,0.09,0.08,0.08,0.09,0.09,0.09,0.21,0.23,0.18,0.09,0.09,0.08,0.09,0.09,0.09,0.09,0.21,0.21,0.17,0.09,0.09,0.09,0.08,0.09,0.09,0.09,0.22,0.24,0.17,0.08,0.09,0.08,0.08,0.09,0.09,0.08,0.22,0.23,0.17,0.09,0.09,0.09,0.08,0.09,0.09,0.09,0.21,0.23,0.17,0.08,0.08,0.09,0.08,0.08,0.09,0.09,0.24,0.24,0.17,0.09,0.09,0.08,0.09,0.09,0.09,0.08,0.23,0.23,0.16,0.09,0.09,0.08,0.09,0.09,0.09,0.09,0.23,0.23,0.16,0.08,0.09,0.09,0.09,0.09,0.09,0.10,0.22,0.22,0.16,0.09,0.09,0.09,0.10,0.09,0.08,0.10,0.22,0.21,0.14,0.09,0.09,0.12,0.17,0.09,0.09,0.11,0.23,0.23,0.15,0.09,0.08,0.09,0.09,0.08,0.08,0.11,0.23,0.23,0.14,0.08,0.08,0.08,0.15,0.14,0.09,0.10,0.23,0.22,0.13,0.09,0.08,0.08,0.10,0.10,0.09,0.13,0.21,0.23,0.14,0.09,0.09,0.09,0.09,0.11,0.09,0.13,0.22,0.22,0.13,0.09,0.09,0.09,0.09,0.09,0.09,0.13,0.21,0.22,0.13,0.09,0.09,0.08,0.08,0.09,0.09,0.14,0.23,0.23,0.12,0.09,0.09,0.09,0.09,0.09,0.08,0.15,0.24,0.23,0.12,0.09,0.08,0.09,0.10,0.09,0.09,0.11,0.23,0.22,0.12,0.09,0.08,0.09,0.09,0.08,0.09,0.14,0.23,0.23,0.11,0.09,0.09,0.09,0.09,0.08,0.22,0.43,0.44,0.23,0.14,0.09,0.09,0.09,0.10,0.09,0.09,0.15,0.20,0.23,0.12,0.09,0.09,0.09,0.09,0.09,0.12,0.15,0.22,0.23,0.09,0.25,0.09,0.08,0.08,0.09,0.09,0.17,0.24,0.23,0.09,0.09,0.09,0.09,0.10,0.09,0.09,0.16,0.20,0.22,0.11,0.09,0.09,0.08,0.09,0.09,0.09,0.18,0.21,0.22,0.09,0.09,0.09,0.09,0.08,0.09,0.09,0.18,0.24,0.21,0.09,0.09,0.09,0.09,0.09,0.09,0.09,0.14,0.25,0.22,0.09,0.08,0.09,0.09,0.10,0.09,0.09,0.17,0.23,0.22,0.09,0.09,0.09,0.09,0.09,0.09,0.09,0.18,0.22,0.20,0.08,0.09,0.09,0.09,0.09,0.09,0.09,0.17,0.22,0.21,0.09,0.09,0.09,0.09,0.10,0.39,0.28,0.19,0.24,0.20,0.09,0.09,0.09,0.09,0.09,0.09,0.09,0.20,0.22,0.20,0.08,0.09,0.09,0.08,0.10,0.09,0.09,0.19,0.23,0.18,0.09,0.08,0.09,0.09,0.09,0.09,0.09,0.20,0.23,0.19,0.08,0.09,0.09,0.09,0.09,0.09,0.09,0.20,0.22,0.19,0.08,0.09,0.09,0.08,0.09,0.08,0.09,0.20,0.22,0.18,0.09,0.09,0.09,0.08,0.09,0.08,0.09,0.19,0.22,0.19,0.08,0.09,0.09,0.09,0.09,0.09,0.09,0.22,0.24,0.18,0.09,0.09,0.09,0.08,0.09,0.09,0.09,0.20,0.23,0.18,0.09,0.08,0.09,0.09,0.09,0.09,0.09,0.22,0.23,0.17,0.09,0.09,0.09,0.09,0.08,0.08,0.09,0.25,0.24,0.17,0.08,0.08,0.12,0.13,0.09,0.09,0.09,0.23,0.24,0.30,0.09,0.09,0.09,0.09,0.09,0.09,0.09,0.22,0.24,0.17,0.09,0.09,0.09,0.09,0.09,0.08,0.09,0.25,0.24,0.16,0.09,0.09,0.09,0.09,0.09,0.09,0.10,0.23,0.23,0.16,0.09,0.09,0.08,0.09,0.09,0.09,0.10,0.24,0.22,0.15,0.08,0.09,0.09,0.09,0.09,0.09,0.10,0.23,0.22,0.14,0.08,0.09,0.09,0.09,0.09,0.09,0.10,0.23,0.23,0.22,0.50,0.39,0.10,0.09,0.09,0.09,0.11,0.23,0.22,0.13,0.09,0.09,0.09,0.09,0.09,0.09,0.12,0.25,0.24,0.13,0.08,0.09,0.08,0.10,0.09,0.09,0.12,0.24,0.23,0.13,0.09,0.09,0.09,0.09,0.09,0.09,0.21,0.25,0.22,0.12,0.15,0.09,0.09,0.09,0.09,0.09,0.12,0.23,0.23,0.12,0.09,0.08,0.09,0.09,0.09,0.08,0.13,0.23,0.24,0.12,0.09,0.08,0.08,0.09,0.09,0.09,0.12,0.23,0.23,0.12,0.09,0.09,0.08,0.08,0.09,0.09,0.14,0.24,0.22,0.11,0.09,0.09,0.09,0.09,0.09,0.09,0.16,0.23,0.22,0.11,0.09,0.10,0.09,0.09,0.09,0.09,0.15,0.23,0.22,0.10,0.08,0.09,0.09,0.24,0.32,0.18,0.22,0.42,0.49,0.22,0.13,0.25,0.26,0.30,0.33,0.34,0.45,0.44,0.41,0.43,0.28,0.25,0.14,0.13,0.13,0.14,0.23,0.29,0.21,0.09,0.09,0.09,0.09,0.09,0.09,0.09,0.18,0.24,0.21,0.10,0.09,0.09,0.09,0.09,0.09,0.08,0.17,0.23,0.20,0.09,0.08,0.08,0.09,0.09,0.09,0.09,0.18,0.23,0.21,0.09,0.09,0.10,0.08,0.09,0.26,0.18,0.19,0.24,0.21,0.09,0.09,0.09,0.08,0.09,0.08,0.09,0.19,0.23,0.20,0.10,0.09,0.09,0.08,0.09,0.09,0.09,0.19,0.21,0.20,0.09,0.09,0.09,0.08,0.09,0.09,0.09,0.21,0.24,0.20,0.09,0.09,0.09,0.08,0.11,0.09,0.08,0.20,0.22,0.37,0.31,0.09,0.08,0.24,0.39,0.09,0.09,0.41,0.31,0.21,0.09,0.09,0.10,0.09,0.09,0.09,0.09,0.22,0.25,0.19,0.09,0.09,0.09,0.09,0.09,0.09,0.08,0.24,0.23,0.18,0.09,0.09,0.09,0.09,0.09,0.09,0.09,0.21,0.22,0.16,0.09,0.09,0.09,0.08,0.09,0.09,0.09,0.22,0.24,0.16,0.09,0.09,0.09,0.09,0.09,0.09,0.09,0.22,0.23,0.17,0.10,0.09,0.08,0.09,0.09,0.09,0.09,0.21,0.22,0.17,0.09,0.09,0.09,0.08,0.11,0.15,0.09,0.22,0.23,0.16,0.09,0.09,0.09,0.09,0.10,0.09,0.09,0.22,0.21,0.15,0.09,0.09,0.08,0.09,0.08,0.09,0.09,0.26,0.21,0.14,0.09,0.09,0.09,0.09,0.09,0.09,0.10,0.24,0.24,0.15,0.09,0.09,0.09,0.08,0.09,0.09,0.10,0.23,0.21,0.14,0.09,0.09,0.09,0.09,0.09,0.12,0.11,0.23,0.23,0.13,0.09,0.09,0.09,0.09,0.08,0.09,0.11,0.45,0.24,0.14,0.09,0.08,0.08,0.09,0.09,0.09,0.12,0.23,0.23,0.12,0.09,0.09,0.09,0.09,0.09,0.09,0.11,0.23,0.23,0.13,0.09,0.09,0.09,0.09,0.09,0.09,0.11,0.24,0.23,0.12,0.09,0.09,0.09,0.09,0.09,0.08,0.12,0.23,0.22,0.12,0.09,0.09,0.09,0.09,0.08,0.09,0.12,0.22,0.21,0.11,0.09,0.09,0.09,0.09,0.08,0.09,0.12,0.25,0.21,0.11,0.09,0.09,0.09,0.09,0.09,0.09,0.13,0.21,0.22,0.11,0.09,0.09,0.08,0.09,0.08,0.09,0.13,0.27,0.22,0.10,0.09,0.09,0.09,0.08,0.09,0.09,0.14,0.25,0.23,0.10,0.09,0.09,0.09,0.09,0.09,0.09,0.14,0.21,0.23,0.10,0.09,0.09,0.09,0.09,0.09,0.09,0.15,0.23,0.22,0.09,0.08,0.09,0.09,0.09,0.15,0.23]

# 第 260～310 項：
# Python index 259 到 309，共 51 筆
start_index = 339
end_index = 440

baseline_segment = np.asarray(baseline_c[start_index:end_index]) * 100
xdp25_segment = np.asarray(xdp25[start_index:end_index]) * 100
user25_segment = np.asarray(user25[start_index:end_index]) * 100

# 51 個時間點：0、100、200、...、5000 ms
time_ms = np.arange(len(baseline_segment)) * 100

fig, ax = plt.subplots(figsize=(6.2, 5))

ax.plot(
    time_ms,
    baseline_segment,
    label="Baseline",
    color="gray",
    linewidth=2
)

ax.plot(
    time_ms,
    xdp25_segment,
    label="XDP 25%",
    color="blue",
    linewidth=2
)

ax.plot(
    time_ms,
    user25_segment,
    label="User 25%",
    color="orange",
    linewidth=2
)

ax.set_xlabel("Time (ms)", fontsize=12)
ax.set_ylabel("CPU (%)", fontsize=12)

ax.set_xlim(0, 10000)
ax.set_xticks(np.arange(0, 10001, 1000))

# 可依你的資料範圍調整
ax.set_ylim(bottom=0)

ax.grid(
    True,
    linestyle="--",
    alpha=0.4
)

ax.legend()
plt.tight_layout()
plt.show()
